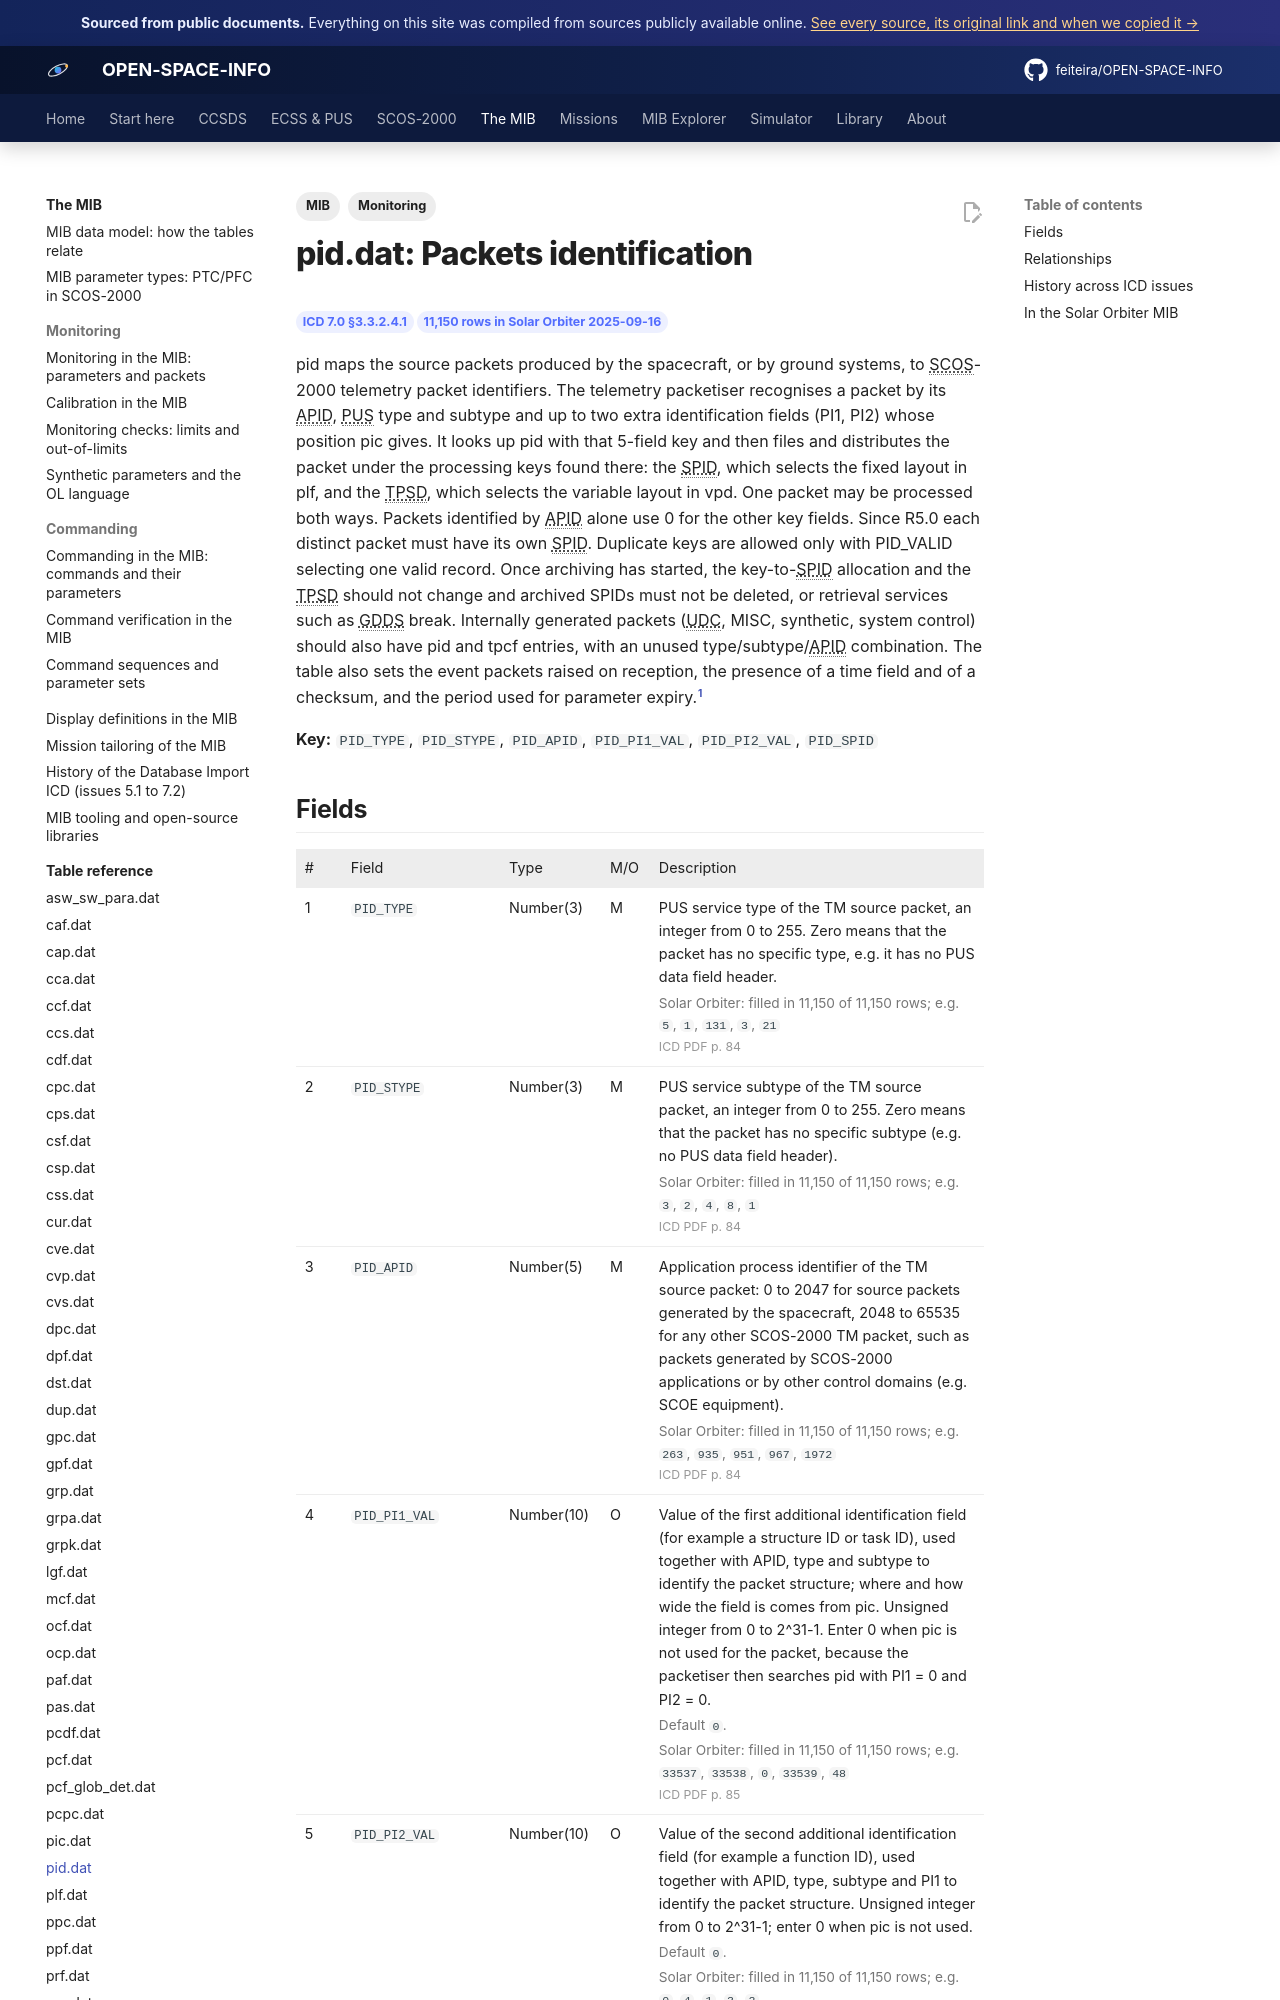

repository: feiteira/OPEN-SPACE-INFO · page: mib/tables/pid/index.html · generator: mkdocs

---
title: "pid.dat: Packets identification"
description: "pid maps the source packets produced by the spacecraft, or by ground systems, to SCOS-2000 telemetry packet identifiers. The telemetry packetiser recognises a packet by its APID, PUS type and subtype "
tags: [MIB, "Monitoring"]
sources: [icd-7-0-final, mib-20250916m25925pfms001-sol]
---

# pid.dat: Packets identification

<div class="osi-chips"><span class="osi-chip">ICD 7.0 §3.3.2.4.1</span><span class="osi-chip">11,150 rows in Solar Orbiter 2025-09-16</span></div>

pid maps the source packets produced by the spacecraft, or by ground systems, to SCOS-2000 telemetry packet identifiers. The telemetry packetiser recognises a packet by its APID, PUS type and subtype and up to two extra identification fields (PI1, PI2) whose position pic gives. It looks up pid with that 5-field key and then files and distributes the packet under the processing keys found there: the SPID, which selects the fixed layout in plf, and the TPSD, which selects the variable layout in vpd. One packet may be processed both ways. Packets identified by APID alone use 0 for the other key fields. Since R5.0 each distinct packet must have its own SPID. Duplicate keys are allowed only with PID_VALID selecting one valid record. Once archiving has started, the key-to-SPID allocation and the TPSD should not change and archived SPIDs must not be deleted, or retrieval services such as GDDS break. Internally generated packets (UDC, MISC, synthetic, system control) should also have pid and tpcf entries, with an unused type/subtype/APID combination. The table also sets the event packets raised on reception, the presence of a time field and of a checksum, and the period used for parameter expiry.[^icd]

**Key:** `PID_TYPE`, `PID_STYPE`, `PID_APID`, `PID_PI1_VAL`, `PID_PI2_VAL`, `PID_SPID`
